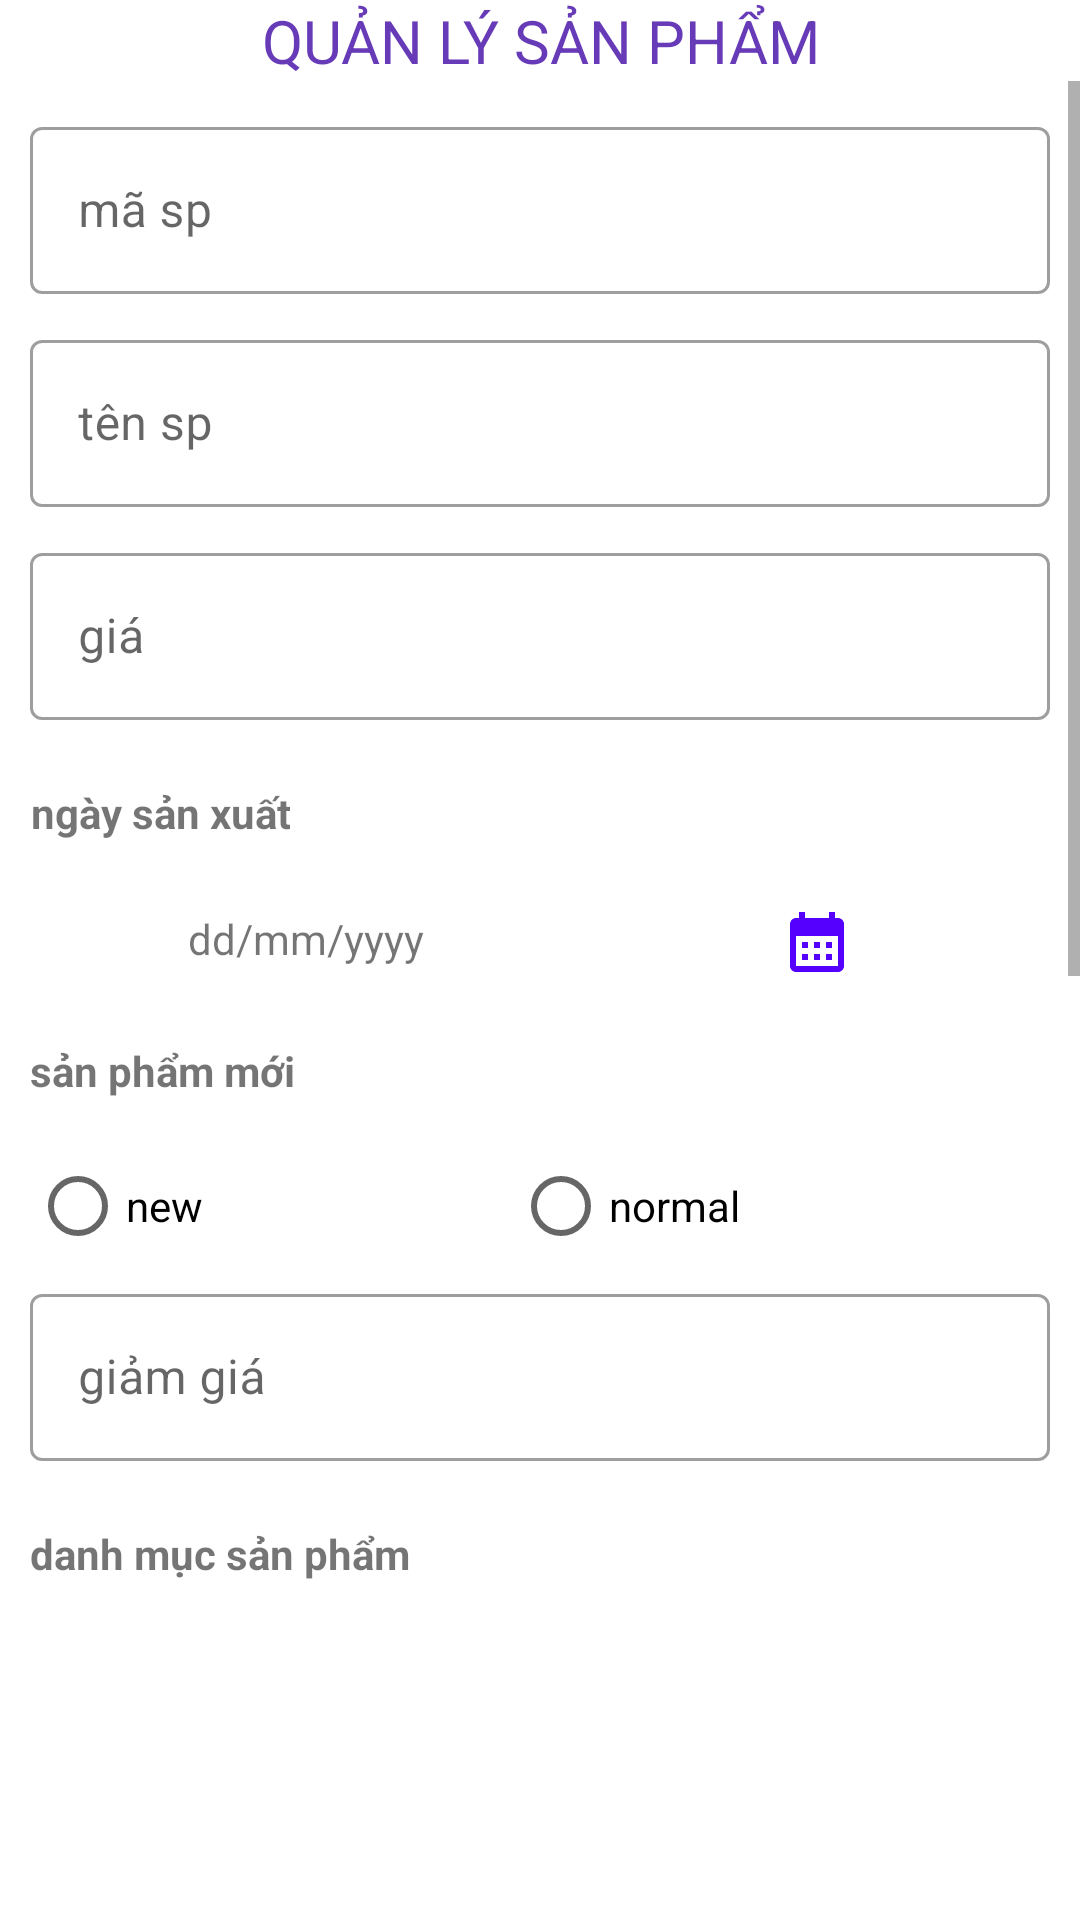

Layout XML and referenced resources for this Android screen:
<!-- AndroidManifest.xml: application theme Theme.Androidsummer2022 -->
<!-- res/layout/fragment_product.xml -->
<?xml version="1.0" encoding="utf-8"?>
<LinearLayout xmlns:android="http://schemas.android.com/apk/res/android"
    xmlns:app="http://schemas.android.com/apk/res-auto"
    xmlns:tools="http://schemas.android.com/tools"
    android:layout_width="match_parent"
    android:layout_height="match_parent"
    android:orientation="vertical"
    tools:context=".filterActivity$ProductActivity">

    <TextView
        android:id="@+id/textView4"
        android:layout_width="match_parent"
        android:layout_height="wrap_content"
        android:text="quản lý sản phẩm"
        android:textAlignment="center"
        android:textAllCaps="true"
        android:textColor="#673AB7"
        android:textSize="20sp" />

    <ScrollView
        android:layout_width="match_parent"
        android:layout_height="match_parent"
        android:layout_marginBottom="100dp">

        <LinearLayout
            android:layout_width="match_parent"
            android:layout_height="wrap_content"
            android:orientation="vertical"
            android:padding="10dp">

            <com.google.android.material.textfield.TextInputLayout
                android:layout_width="match_parent"
                android:id="@+id/wrtxtMaSP"
                android:layout_height="wrap_content"
                style="@style/Widget.MaterialComponents.TextInputLayout.OutlinedBox"
                android:layout_marginBottom="10dp">

                <com.google.android.material.textfield.TextInputEditText
                    android:layout_width="match_parent"
                    android:layout_height="wrap_content"
                    android:editable="false"
                    android:enabled="false"
                    android:id="@+id/txtMaSP"
                    android:hint="mã sp" />
            </com.google.android.material.textfield.TextInputLayout>

            <com.google.android.material.textfield.TextInputLayout
                android:layout_width="match_parent"
                style="@style/Widget.MaterialComponents.TextInputLayout.OutlinedBox"
                android:layout_height="wrap_content"
                android:id="@+id/wrtxtTenSP"
                android:layout_marginBottom="10dp">
                <com.google.android.material.textfield.TextInputEditText
                    android:id="@+id/txtTenSP"
                    android:layout_width="match_parent"
                    android:layout_height="wrap_content"
                    android:hint="tên sp" />
            </com.google.android.material.textfield.TextInputLayout>
            <com.google.android.material.textfield.TextInputLayout
                android:layout_width="match_parent"
                style="@style/Widget.MaterialComponents.TextInputLayout.OutlinedBox"
                android:layout_height="wrap_content"
                android:id="@+id/wrttxtGiaSP"
                android:layout_marginBottom="10dp">

                <com.google.android.material.textfield.TextInputEditText
                    android:layout_width="match_parent"
                    android:layout_height="wrap_content"
                    android:id="@+id/txtGiaSP"
                    android:hint="giá"
                    android:inputType="numberDecimal" />
            </com.google.android.material.textfield.TextInputLayout>

            <com.google.android.material.textfield.TextInputLayout
                android:layout_width="match_parent"
                android:layout_height="wrap_content" />

            <TextView
                android:layout_width="wrap_content"
                android:layout_height="42dp"
                android:layout_weight="1"
                android:gravity="center"
                android:text="ngày sản xuất"
                android:textStyle="bold" />

            <LinearLayout
                android:layout_width="match_parent"
                android:layout_height="match_parent"
                android:orientation="horizontal">

                <TextView
                    android:id="@+id/txtNSXSP"
                    android:layout_width="wrap_content"
                    android:layout_height="42dp"
                    android:layout_weight="1"
                    android:gravity="center"
                    android:text="dd/mm/yyyy" />

                <ImageButton
                    android:id="@+id/btnOpenDateSP"
                    android:layout_width="50dp"
                    android:layout_height="wrap_content"
                    android:layout_weight="1"
                    android:background="#fff"
                    android:padding="10dp"
                    android:src="@drawable/ic_baseline_calendar_month_24"
                    tools:ignore="SpeakableTextPresentCheck" />

            </LinearLayout>

            <TextView
                android:id="@+id/date3"
                android:layout_width="wrap_content"
                android:layout_height="42dp"
                android:layout_weight="1"
                android:gravity="center"
                android:text="sản phẩm mới"
                android:textStyle="bold" />

            <RadioGroup
                android:layout_width="match_parent"
                android:layout_height="match_parent"
                android:orientation="horizontal">

                <RadioButton
                    android:id="@+id/rdNewSP"
                    android:layout_width="wrap_content"
                    android:layout_height="wrap_content"
                    android:layout_weight="1"
                    android:text="new" />

                <RadioButton
                    android:id="@+id/rdNormalSP"
                    android:layout_width="wrap_content"
                    android:layout_height="match_parent"
                    android:layout_weight="1"
                    android:text="normal" />
            </RadioGroup>

            <com.google.android.material.textfield.TextInputLayout
                android:layout_width="match_parent"
                style="@style/Widget.MaterialComponents.TextInputLayout.OutlinedBox"
                android:layout_height="match_parent"
                android:id="@+id/wrtttxtGiamGiaSP"
                android:layout_marginBottom="10dp"
                android:layout_weight="1">

                <com.google.android.material.textfield.TextInputEditText
                    android:layout_width="match_parent"
                    android:id="@+id/txtGiamGiaSP"
                    android:layout_height="wrap_content"
                    android:hint="giảm giá"
                    android:inputType="numberDecimal" />
            </com.google.android.material.textfield.TextInputLayout>

            <TextView
                android:id="@+id/date22"
                android:layout_width="wrap_content"
                android:layout_height="42dp"
                android:layout_weight="1"
                android:gravity="center"
                android:text="danh mục sản phẩm"
                android:textStyle="bold" />

            <LinearLayout
                android:layout_width="match_parent"
                android:layout_height="wrap_content"
                android:orientation="horizontal">

                <Spinner
                    android:id="@+id/listCat"
                    android:layout_width="200dp"
                    android:layout_height="50dp"
                    android:spinnerMode="dropdown"
                    android:layout_weight="1" />

                <Button
                    android:id="@+id/btnOpenCat"
                    android:layout_width="wrap_content"
                    android:layout_height="wrap_content"
                    android:layout_weight="1"
                    android:text="thêm danh mục" />

            </LinearLayout>

            <TextView
                android:id="@+id/date"
                android:layout_width="wrap_content"
                android:layout_height="42dp"
                android:layout_weight="1"
                android:gravity="center"
                android:text="hình ảnh"
                android:textStyle="bold" />

            <LinearLayout
                android:layout_width="match_parent"
                android:layout_height="match_parent"
                android:orientation="horizontal">

                <ImageView
                    android:id="@+id/imvProduct"
                    android:layout_width="100dp"
                    android:layout_height="100dp"
                    android:layout_weight="1"
                    android:src="@drawable/hinh2" />

                <Button
                    android:id="@+id/btnUploadImage"
                    android:layout_width="wrap_content"
                    android:layout_height="wrap_content"
                    android:layout_weight="1"
                    android:text="upload" />


            </LinearLayout>

            <com.google.android.material.textfield.TextInputLayout
                style="@style/Widget.MaterialComponents.TextInputLayout.OutlinedBox"
                android:layout_width="match_parent"
                android:layout_height="100dp"
                android:id="@+id/wrtxtMoTaSP"
                android:layout_marginTop="10dp"
                android:layout_marginBottom="10dp"
                android:layout_weight="1">

                <com.google.android.material.textfield.TextInputEditText
                    android:layout_width="match_parent"
                    android:id="@+id/txtMoTaSP"
                    android:layout_height="match_parent"
                    android:hint="mô tả sản phẩm" />
            </com.google.android.material.textfield.TextInputLayout>

            <LinearLayout
                android:layout_width="match_parent"
                android:layout_height="wrap_content">

                <Button
                    android:id="@+id/btnThemSP"
                    android:layout_width="wrap_content"
                    android:layout_height="wrap_content"
                    android:layout_weight="1"
                    android:text="thêm" />

                <Button
                    android:id="@+id/capNhatSP"
                    android:layout_width="wrap_content"
                    android:layout_height="wrap_content"
                    android:layout_weight="1"
                    android:text="cập nhật" />
            </LinearLayout>
        </LinearLayout>
    </ScrollView>

    <androidx.viewpager2.widget.ViewPager2
        android:layout_width="match_parent"
        android:layout_height="match_parent" />

</LinearLayout>
<!-- resources referenced by this layout -->
<resources>
  <!-- drawable hinh2: png bitmap (drawable, 4299 bytes) -->
  <!-- drawable ic_baseline_calendar_month_24 (drawable) -->
  <vector android:height="24dp" android:tint="#5500FF"
      android:viewportHeight="24" android:viewportWidth="24"
      android:width="24dp" xmlns:android="http://schemas.android.com/apk/res/android">
      <path android:fillColor="@android:color/white" android:pathData="M19,4h-1V2h-2v2H8V2H6v2H5C3.89,4 3.01,4.9 3.01,6L3,20c0,1.1 0.89,2 2,2h14c1.1,0 2,-0.9 2,-2V6C21,4.9 20.1,4 19,4zM19,20H5V10h14V20zM9,14H7v-2h2V14zM13,14h-2v-2h2V14zM17,14h-2v-2h2V14zM9,18H7v-2h2V18zM13,18h-2v-2h2V18zM17,18h-2v-2h2V18z"/>
  </vector>
  <style name="Theme.Androidsummer2022" parent="Theme.MaterialComponents.DayNight.NoActionBar">
          
          <item name="colorPrimary">@color/purple_500</item>
          <item name="colorPrimaryVariant">@color/purple_700</item>
          <item name="colorOnPrimary">@color/white</item>
          
          <item name="colorSecondary">@color/teal_200</item>
          <item name="colorSecondaryVariant">@color/teal_700</item>
          <item name="colorOnSecondary">@color/black</item>
          
          <item name="android:statusBarColor" tools:targetApi="l">?attr/colorPrimaryVariant</item>
          
      </style>
  <!-- not gathered from this repository: default colours our renderer supplied (Android Studio template values) -->
  <color name="purple_500">#FF6200EE</color>
  <color name="purple_700">#FF3700B3</color>
  <color name="teal_200">#FF03DAC5</color>
  <color name="teal_700">#FF018786</color>
  <color name="black">#FF000000</color>
  <color name="white">#FFFFFFFF</color>
</resources>
